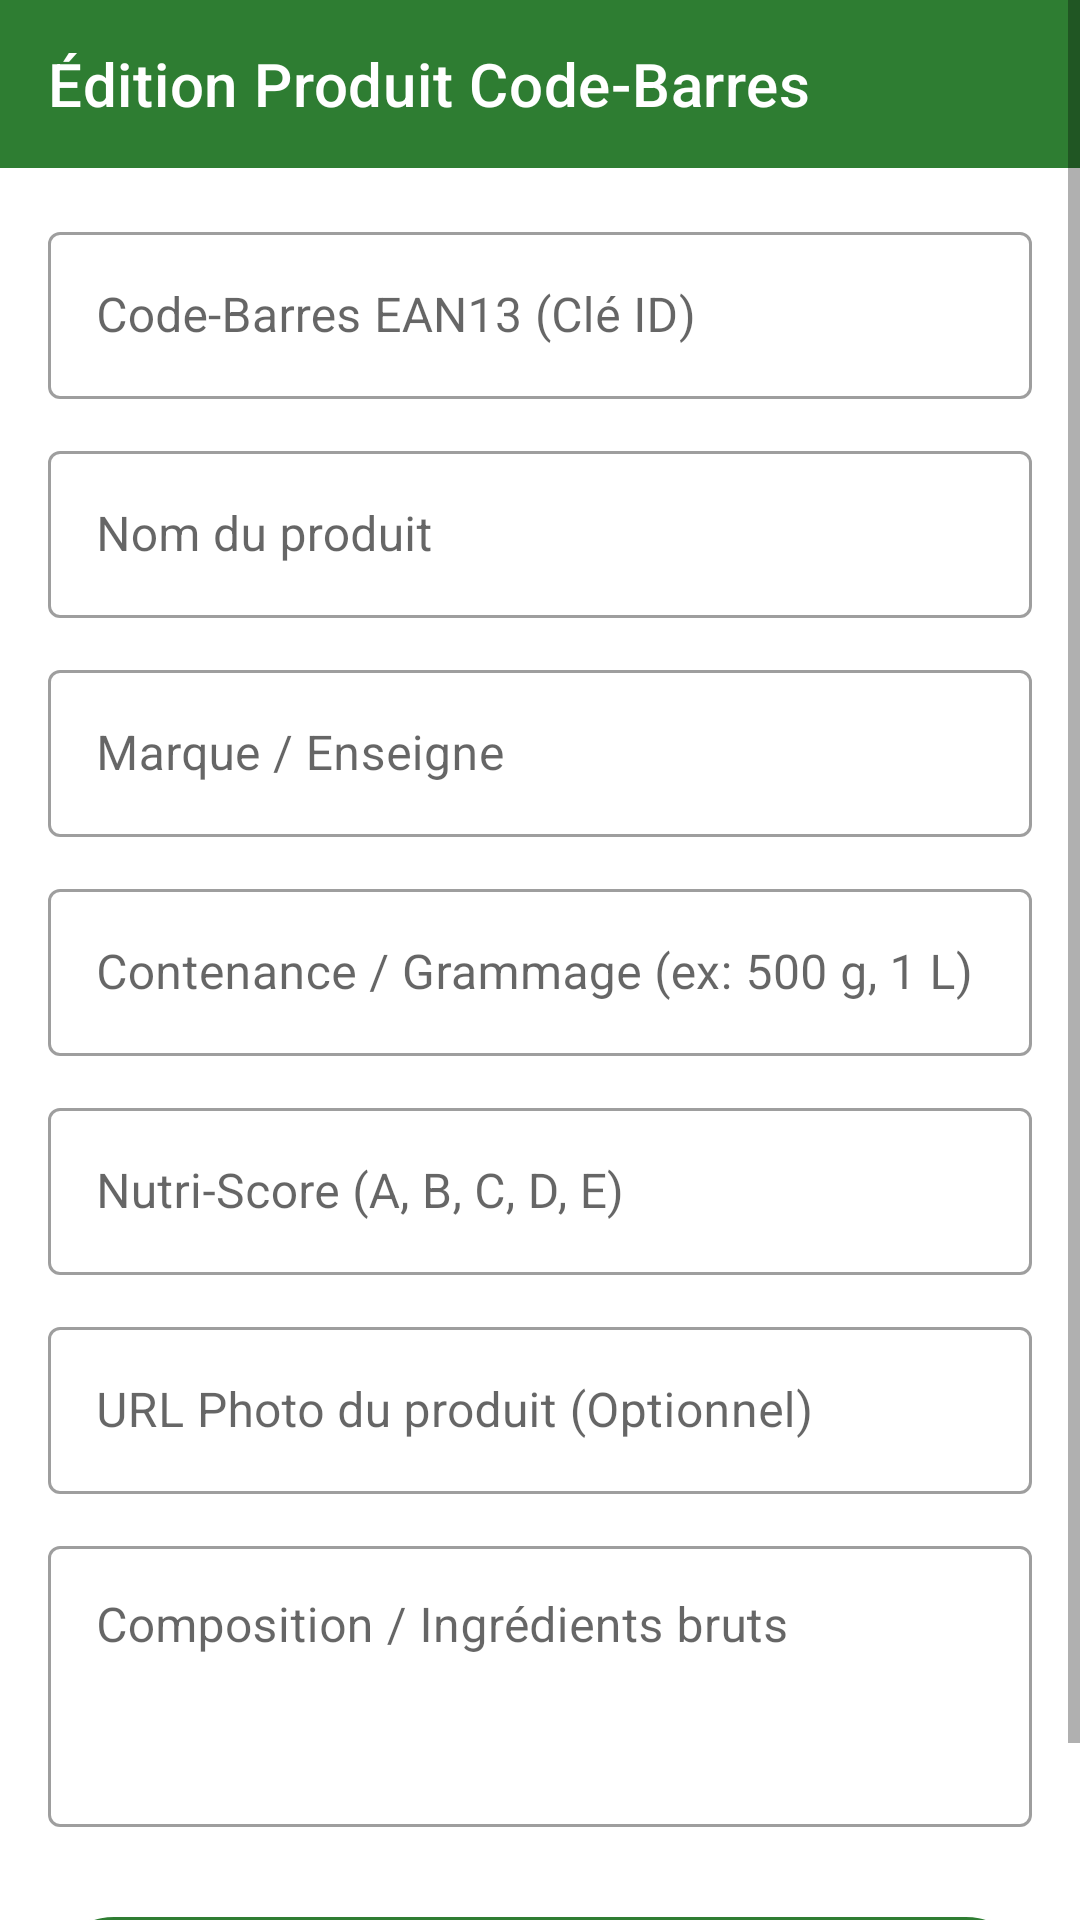

Here is an Android app screen rendered from its layout file. Give the layout XML and the strings, colors and styles it references.
<!-- AndroidManifest.xml: activity theme Theme.ChefInventory -->
<!-- res/layout/activity_edit_barcode_product.xml -->
<?xml version="1.0" encoding="utf-8"?>
<ScrollView
    xmlns:android="http://schemas.android.com/apk/res/android"
    xmlns:app="http://schemas.android.com/apk/res-auto"
    android:layout_width="match_parent"
    android:layout_height="match_parent"
    android:fillViewport="true">

    <LinearLayout
        android:layout_width="match_parent"
        android:layout_height="wrap_content"
        android:orientation="vertical">

        <com.google.android.material.appbar.MaterialToolbar
            android:id="@+id/toolbar"
            android:layout_width="match_parent"
            android:layout_height="?attr/actionBarSize"
            android:background="?attr/colorPrimary"
            app:title="Édition Produit Code-Barres"
            app:titleTextColor="?attr/colorOnPrimary" />

        <LinearLayout
            android:layout_width="match_parent"
            android:layout_height="wrap_content"
            android:orientation="vertical"
            android:padding="16dp">

            
            <com.google.android.material.textfield.TextInputLayout
                android:id="@+id/til_barcode"
                style="@style/Widget.MaterialComponents.TextInputLayout.OutlinedBox"
                android:layout_width="match_parent"
                android:layout_height="wrap_content"
                android:hint="Code-Barres EAN13 (Clé ID)">

                <com.google.android.material.textfield.TextInputEditText
                    android:id="@+id/et_barcode"
                    android:layout_width="match_parent"
                    android:layout_height="wrap_content"
                    android:inputType="number" />
            </com.google.android.material.textfield.TextInputLayout>

            
            <com.google.android.material.textfield.TextInputLayout
                android:id="@+id/til_product_name"
                style="@style/Widget.MaterialComponents.TextInputLayout.OutlinedBox"
                android:layout_width="match_parent"
                android:layout_height="wrap_content"
                android:layout_marginTop="12dp"
                android:hint="Nom du produit">

                <com.google.android.material.textfield.TextInputEditText
                    android:id="@+id/et_product_name"
                    android:layout_width="match_parent"
                    android:layout_height="wrap_content"
                    android:inputType="textCapWords" />
            </com.google.android.material.textfield.TextInputLayout>

            
            <com.google.android.material.textfield.TextInputLayout
                android:id="@+id/til_brand"
                style="@style/Widget.MaterialComponents.TextInputLayout.OutlinedBox"
                android:layout_width="match_parent"
                android:layout_height="wrap_content"
                android:layout_marginTop="12dp"
                android:hint="Marque / Enseigne">

                <com.google.android.material.textfield.TextInputEditText
                    android:id="@+id/et_brand"
                    android:layout_width="match_parent"
                    android:layout_height="wrap_content"
                    android:inputType="textCapWords" />
            </com.google.android.material.textfield.TextInputLayout>

            
            <com.google.android.material.textfield.TextInputLayout
                android:id="@+id/til_quantity"
                style="@style/Widget.MaterialComponents.TextInputLayout.OutlinedBox"
                android:layout_width="match_parent"
                android:layout_height="wrap_content"
                android:layout_marginTop="12dp"
                android:hint="Contenance / Grammage (ex: 500 g, 1 L)">

                <com.google.android.material.textfield.TextInputEditText
                    android:id="@+id/et_quantity"
                    android:layout_width="match_parent"
                    android:layout_height="wrap_content"
                    android:inputType="text" />
            </com.google.android.material.textfield.TextInputLayout>

            
            <com.google.android.material.textfield.TextInputLayout
                android:id="@+id/til_nutriscore"
                style="@style/Widget.MaterialComponents.TextInputLayout.OutlinedBox"
                android:layout_width="match_parent"
                android:layout_height="wrap_content"
                android:layout_marginTop="12dp"
                android:hint="Nutri-Score (A, B, C, D, E)">

                <com.google.android.material.textfield.TextInputEditText
                    android:id="@+id/et_nutriscore"
                    android:layout_width="match_parent"
                    android:layout_height="wrap_content"
                    android:inputType="textCapCharacters"
                    android:maxLength="1" />
            </com.google.android.material.textfield.TextInputLayout>

            
            <com.google.android.material.textfield.TextInputLayout
                android:id="@+id/til_image_url"
                style="@style/Widget.MaterialComponents.TextInputLayout.OutlinedBox"
                android:layout_width="match_parent"
                android:layout_height="wrap_content"
                android:layout_marginTop="12dp"
                android:hint="URL Photo du produit (Optionnel)">

                <com.google.android.material.textfield.TextInputEditText
                    android:id="@+id/et_image_url"
                    android:layout_width="match_parent"
                    android:layout_height="wrap_content"
                    android:inputType="textUri" />
            </com.google.android.material.textfield.TextInputLayout>

            
            <com.google.android.material.textfield.TextInputLayout
                android:id="@+id/til_ingredients_text"
                style="@style/Widget.MaterialComponents.TextInputLayout.OutlinedBox"
                android:layout_width="match_parent"
                android:layout_height="wrap_content"
                android:layout_marginTop="12dp"
                android:hint="Composition / Ingrédients bruts">

                <com.google.android.material.textfield.TextInputEditText
                    android:id="@+id/et_ingredients_text"
                    android:layout_width="match_parent"
                    android:layout_height="wrap_content"
                    android:gravity="top"
                    android:inputType="textMultiLine"
                    android:lines="3" />
            </com.google.android.material.textfield.TextInputLayout>

            
            <com.google.android.material.button.MaterialButton
                android:id="@+id/btn_save_product"
                android:layout_width="match_parent"
                android:layout_height="56dp"
                android:layout_marginTop="24dp"
                android:text="💾 Enregistrer le Produit Code-Barres"
                android:textSize="16sp"
                app:cornerRadius="28dp" />

        </LinearLayout>

    </LinearLayout>

</ScrollView>
<!-- resources referenced by this layout -->
<resources>
  <style name="Theme.ChefInventory" parent="Theme.MaterialComponents.DayNight.NoActionBar">
          <item name="colorPrimary">@color/colorPrimary</item>
          <item name="colorPrimaryVariant">@color/colorPrimaryVariant</item>
          <item name="colorOnPrimary">@color/colorOnPrimary</item>
          <item name="colorSecondary">@color/colorSecondary</item>
          <item name="colorSecondaryVariant">@color/colorSecondaryVariant</item>
          <item name="colorOnSecondary">@color/colorOnSecondary</item>
          <item name="colorError">@color/colorError</item>
          <item name="colorOnError">@color/colorOnError</item>
          <item name="android:statusBarColor">?attr/colorPrimaryVariant</item>
          <item name="android:windowBackground">@android:color/white</item>
      </style>
  <color name="colorPrimary">#FF2E7D32</color>
  <color name="colorPrimaryVariant">#FF1B5E20</color>
  <color name="colorOnPrimary">#FFFFFFFF</color>
  <color name="colorSecondary">#FF4CAF50</color>
  <color name="colorSecondaryVariant">#FF388E3C</color>
  <color name="colorOnSecondary">#FF000000</color>
  <color name="colorError">#FFC107</color>
  <color name="colorOnError">#FF000000</color>
</resources>
